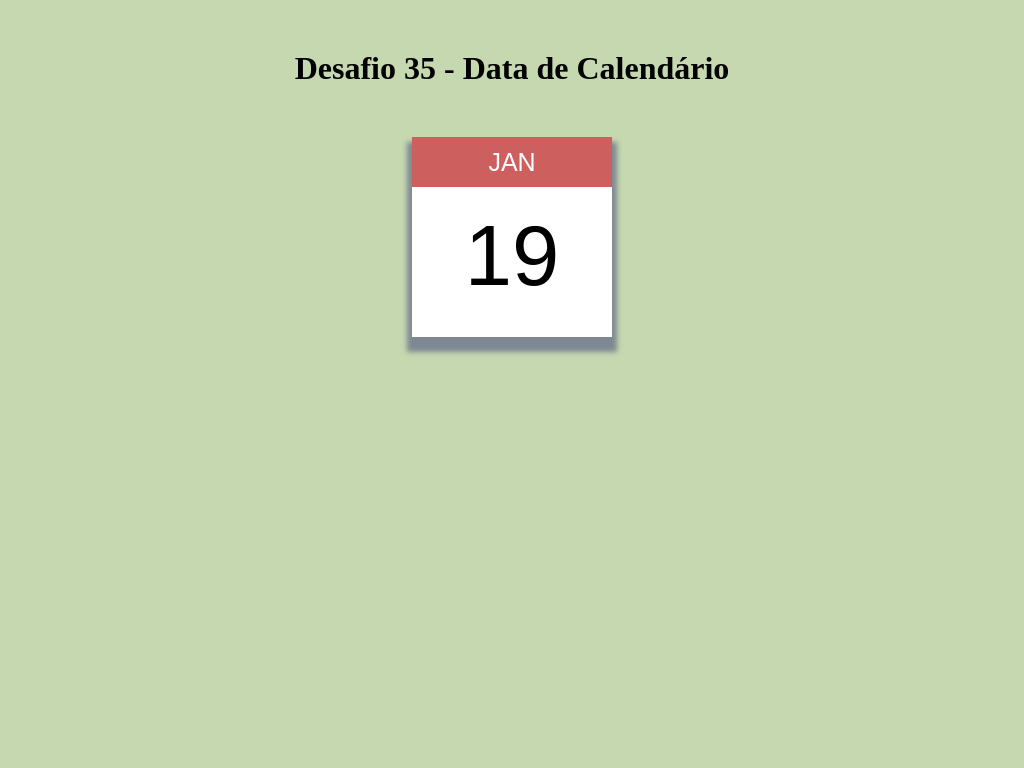

Write the HTML and CSS that draws this image.

<!DOCTYPE html>
<html lang="pt-br">

<head>
    <meta charset="UTF-8">
    <meta name="viewport" content="width=device-width, initial-scale=1.0">
    <title> Data de Calendário </title>

    <style>
        * {
            padding: 0 auto;
            margin: 0 auto;
        }

        body {
            display: grid;
            background-color: #c6d8af;
        }

        header {
            text-align: center;
            padding: 50px;
        }

        .quadrado {
            width: 200px;
            height: 200px;
            background-color: #ffffff;
            box-shadow: 0px 10px 5px 5px #7e8892; 
        }

        p{
            text-align: center;
            font-family: Verdana, sans-serif
        }

        .mes{
            color: #ffffff;
            font-size: 25px;
            line-height: 2;
            background-color: #ce5f5f;
        }

        .data{
            padding: 20px;
            font-size: 85px;
        }

    </style>
</head>

<body>
    <header>
        <h1> Desafio 35 - Data de Calendário </h1>
    </header>

    <section class="quadrado">
        <p class="mes"> JAN </p>
        <p class="data"> 19 </p>
    </section>

</body>

</html>
